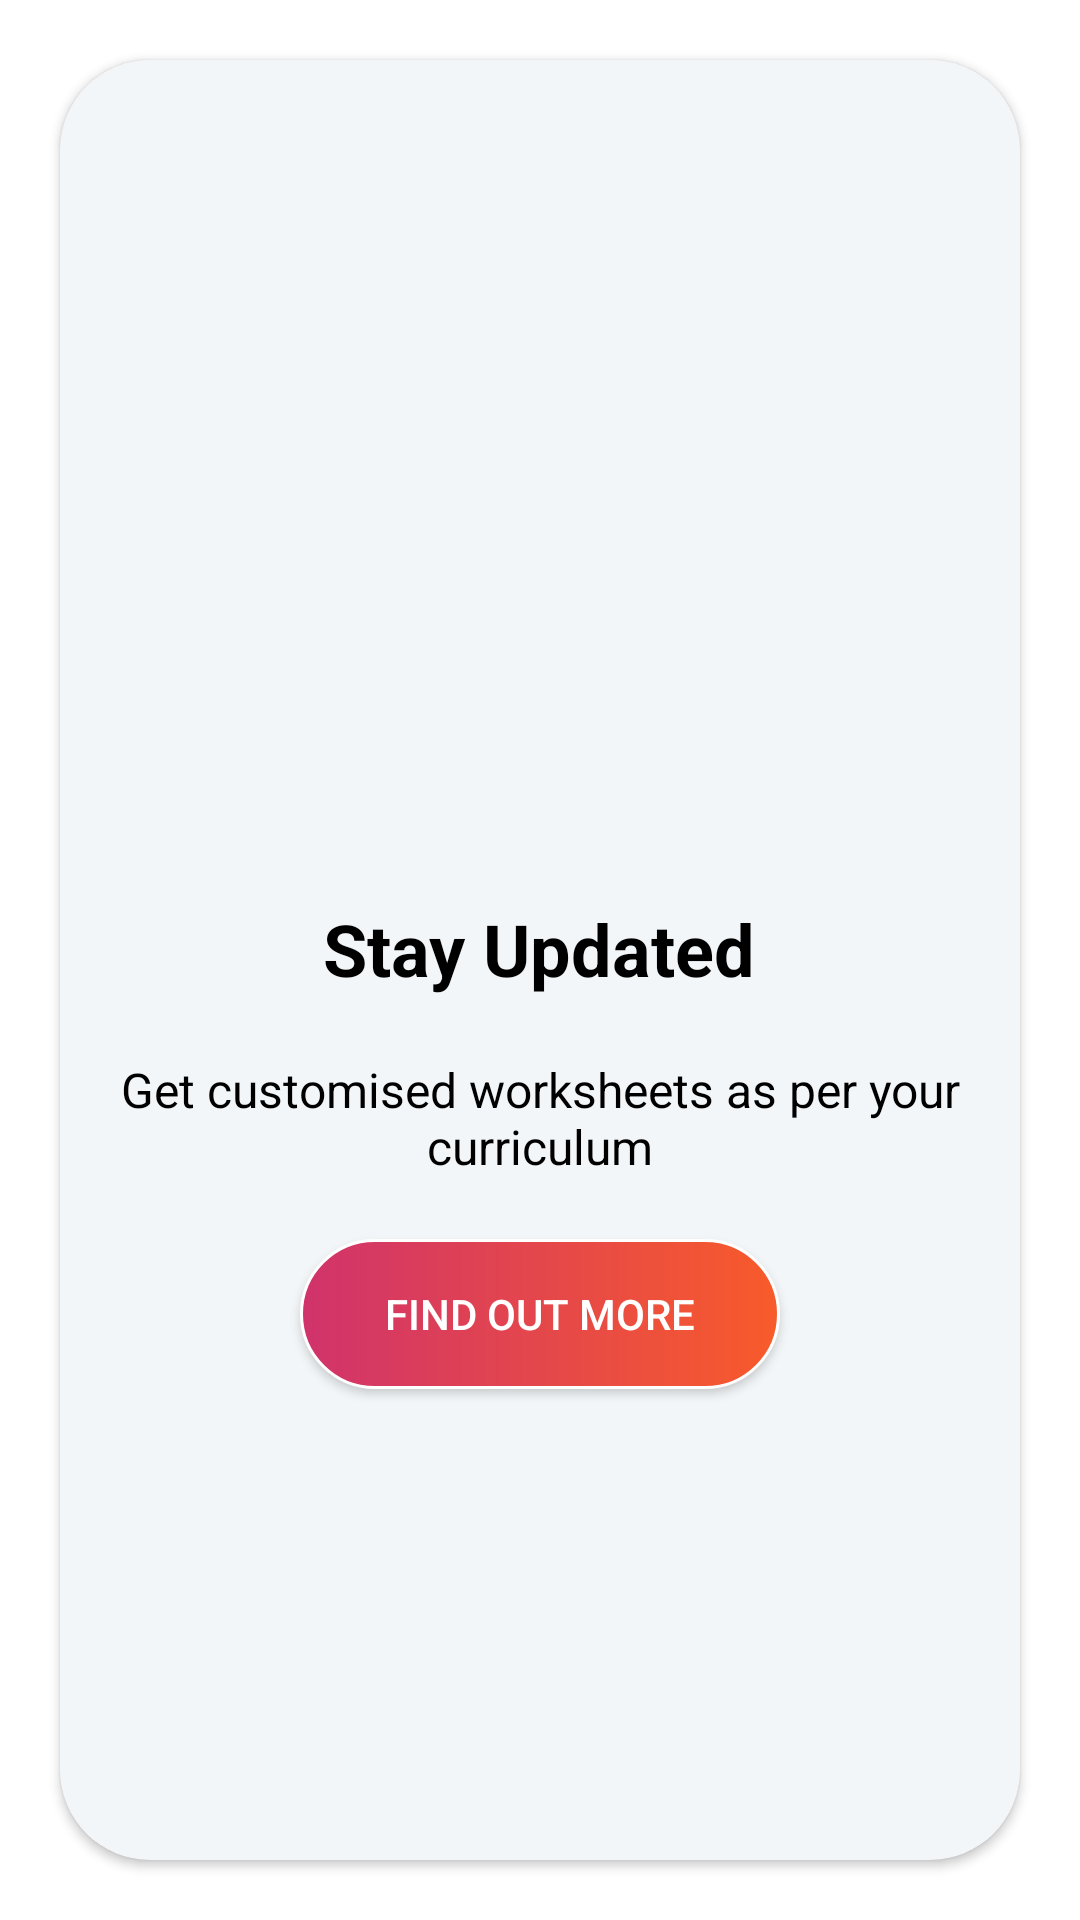

Produce the Android XML layout that renders to this screen, including the resource entries it uses.
<!-- AndroidManifest.xml: application theme Theme.MyClassRoomFoundation -->
<!-- res/layout/card2_layout.xml -->
<?xml version="1.0" encoding="utf-8"?>
<androidx.constraintlayout.widget.ConstraintLayout xmlns:android="http://schemas.android.com/apk/res/android"
    xmlns:tools="http://schemas.android.com/tools"
    android:layout_width="match_parent"
    android:layout_height="wrap_content"
    android:background="@color/white"
    xmlns:app="http://schemas.android.com/apk/res-auto">

    <androidx.cardview.widget.CardView
        android:layout_width="match_parent"
        android:layout_height="match_parent"
        android:layout_margin="20dp"
        android:layout_marginStart="24dp"
        android:layout_marginTop="16dp"
        android:layout_marginEnd="24dp"
        android:layout_marginBottom="24dp"
        android:backgroundTint="#F3F6F8"
        android:elevation="50dp"
        app:cardCornerRadius="30dp"
        app:layout_constraintBottom_toBottomOf="parent"
        app:layout_constraintEnd_toEndOf="parent"
        app:layout_constraintStart_toStartOf="parent"
        app:layout_constraintTop_toTopOf="parent">

        <RelativeLayout
            android:layout_width="match_parent"
            android:layout_height="match_parent">

            <ImageView
                android:id="@+id/card_image"
                android:layout_width="wrap_content"
                android:layout_height="250dp"
                android:layout_marginTop="10dp"
                android:src="@drawable/why" />

            <TextView
                android:id="@+id/text1"
                android:layout_width="wrap_content"
                android:layout_height="wrap_content"
                android:layout_below="@id/card_image"
                android:layout_centerHorizontal="true"
                android:layout_marginTop="20dp"
                android:text="Stay Updated"
                android:textColor="@color/black"
                android:textSize="24sp"
                android:textStyle="bold" />

            <TextView
                android:id="@+id/text2"
                android:layout_width="wrap_content"
                android:layout_height="wrap_content"
                android:layout_below="@id/text1"
                android:layout_centerHorizontal="true"
                android:layout_marginTop="20dp"
                android:layout_marginBottom="20dp"
                android:text="Get customised worksheets as per your curriculum"
                android:textAlignment="center"
                android:textColor="@color/black"
                android:textSize="16sp" />

            <android.widget.Button
                android:id="@+id/find"
                android:layout_width="160dp"
                android:layout_height="50dp"
                android:layout_below="@id/text2"
                android:layout_centerHorizontal="true"
                android:layout_marginBottom="20dp"
                android:background="@drawable/buttons"
                android:text="Find out more"
                android:textColor="@color/white" />
        </RelativeLayout>


    </androidx.cardview.widget.CardView>
</androidx.constraintlayout.widget.ConstraintLayout>
<!-- resources referenced by this layout -->
<resources>
  <color name="black">#FF000000</color>
  <color name="white">#FFFFFFFF</color>
  <!-- drawable buttons (drawable) -->
  <?xml version="1.0" encoding="utf-8"?>
  <shape xmlns:android="http://schemas.android.com/apk/res/android">
  
      <corners android:radius="30dp" />
  
      <stroke
          android:width="1dp"
          android:color="@color/white" />
  
      <gradient
          android:endColor="#F85B2A"
          android:startColor="#D0336B" />
  
  </shape>
  <style name="Theme.MyClassRoomFoundation" parent="Theme.MaterialComponents.DayNight.NoActionBar">
          
          <item name="colorPrimary">@color/purple_500</item>
          <item name="colorPrimaryVariant">#000000</item>
          <item name="colorOnPrimary">@color/white</item>
          
          <item name="colorSecondary">@color/teal_200</item>
          <item name="colorSecondaryVariant">@color/teal_700</item>
          <item name="colorOnSecondary">@color/black</item>
          
          <item name="android:statusBarColor" tools:targetApi="l">?attr/colorPrimaryVariant</item>
          
      </style>
  <color name="purple_500">#FF6200EE</color>
  <color name="teal_200">#FF03DAC5</color>
  <color name="teal_700">#FF018786</color>
</resources>
